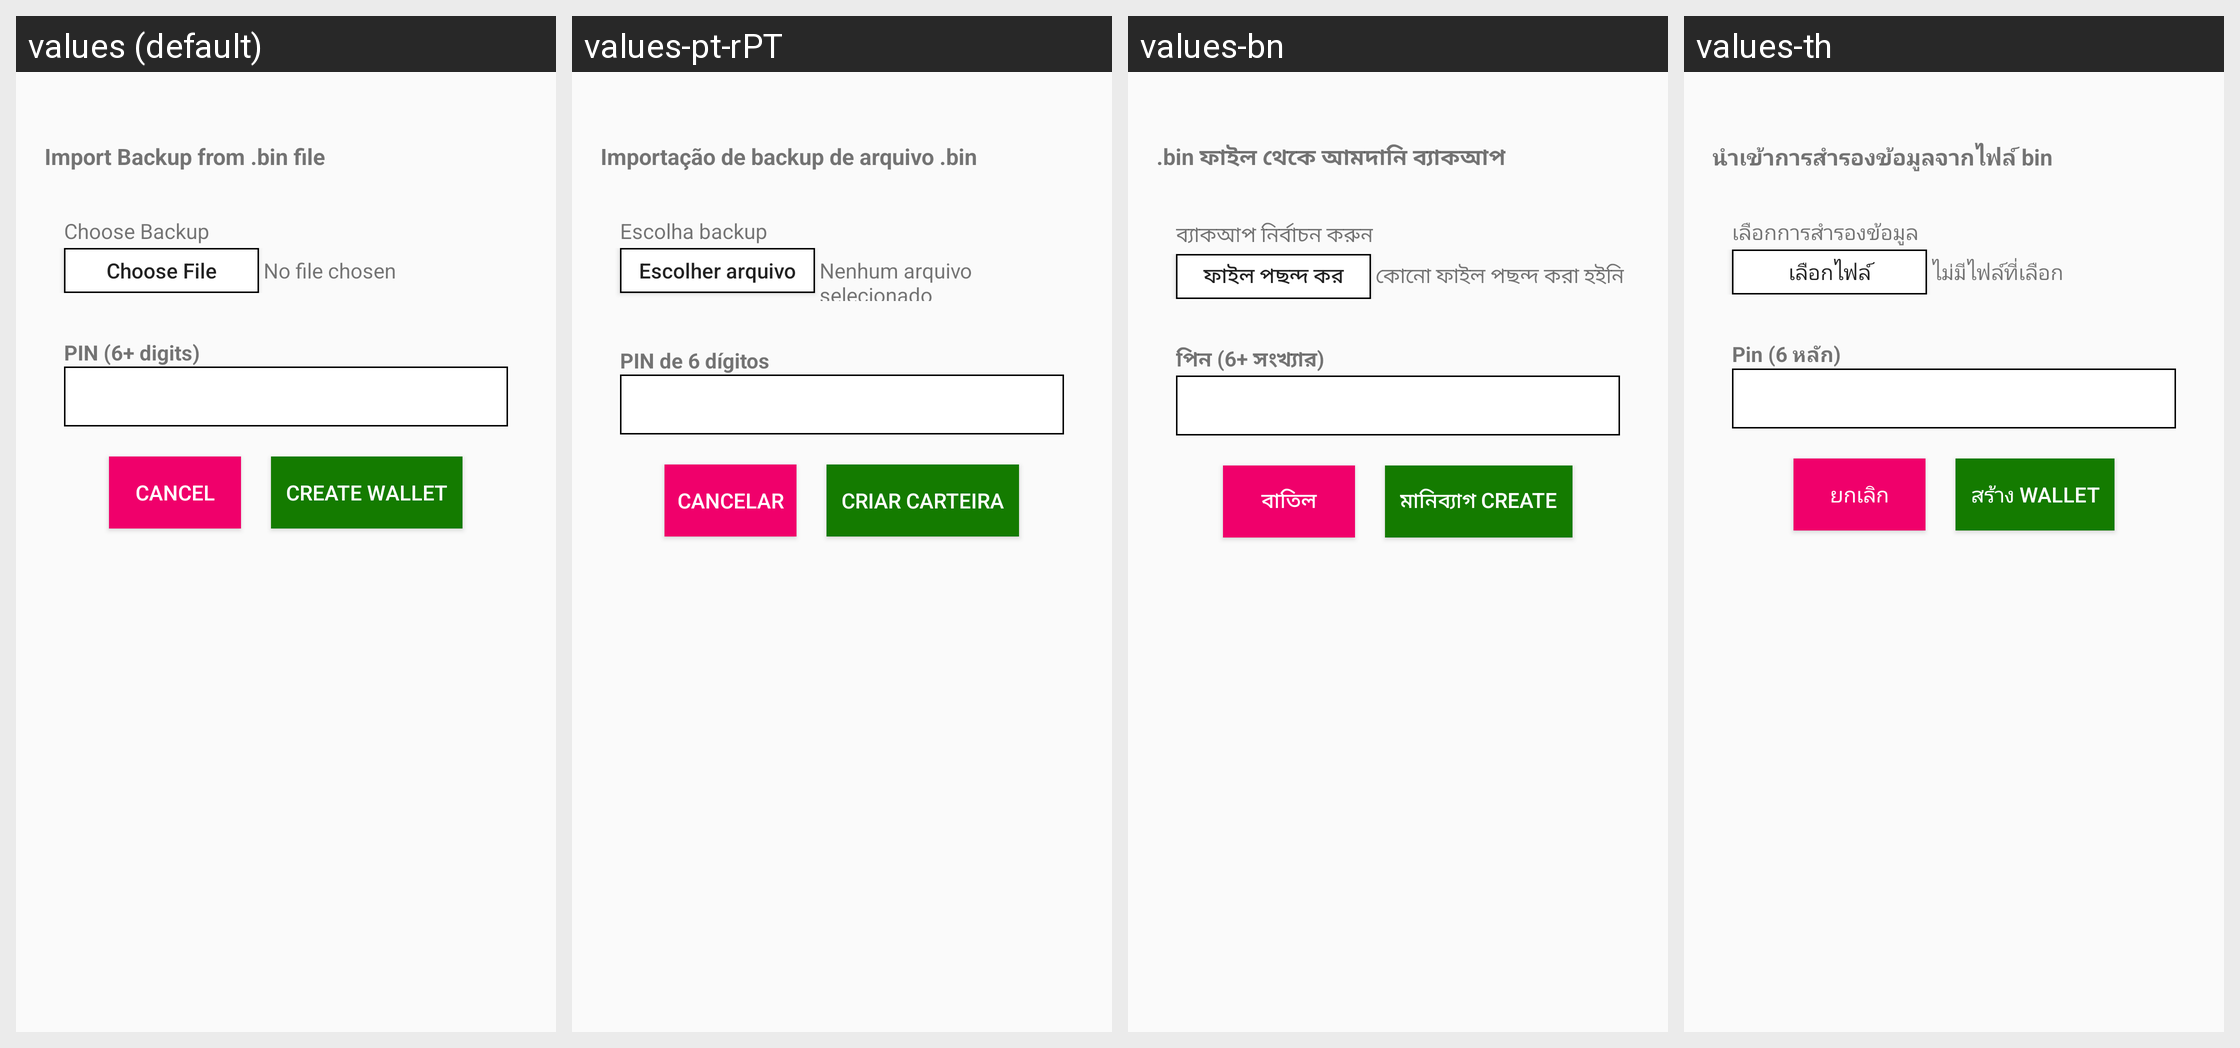

Strings drawn on this Android screen and how each of the app's shown locales translates them:
Android screen res/layout/activity_import_backup.xml rendered under 4 locales, left to right: values (default), values-pt-rPT, values-bn, values-th. Device: Nexus 5 (rendered at 1080×1920; each locale shown at half size, 540×960, under a caption strip naming it); theme AppTheme.
Other locales in the repository, not shown: values-ar, values-bg, values-bs, values-ca, values-cs, values-da, values-de, values-el, values-es, values-et, values-fa, values-fi, values-fr, values-he, values-hi, values-hr, values-hu, values-hy, values-id, values-in, values-it, values-iw, values-ja, values-ko, values-lt, values-lv, values-ms, values-nl, values-no, values-pl, values-pt, values-pt-rBR, values-ro, values-ru, values-sk, values-sl, values-sq, values-sr, values-sv, values-tr, values-uk, values-vi, values-zh, values-zh-rCN, values-zh-rTW.
Strings drawn on this screen, with the default value and each locale's value (text and hints the layout hard-codes, and strings that could not be matched under every locale, appear in the picture but are not listed):

import_backup
  values: Import Backup from .bin file
  values-pt-rPT: Importação de backup de arquivo .bin
  values-bn: .bin ফাইল থেকে আমদানি ব্যাকআপ
  values-th: นำเข้าการสำรองข้อมูลจากไฟล์ bin

choose_backup
  values: Choose Backup
  values-pt-rPT: Escolha backup
  values-bn: ব্যাকআপ নির্বাচন করুন
  values-th: เลือกการสำรองข้อมูล

choose_file
  values: Choose File
  values-pt-rPT: Escolher arquivo
  values-bn: ফাইল পছন্দ কর
  values-th: เลือกไฟล์

no_file_chosen
  values: No file chosen
  values-pt-rPT: Nenhum arquivo selecionado
  values-bn: কোনো ফাইল পছন্দ করা হইনি
  values-th: ไม่มีไฟล์ที่เลือก

cancel
  values: CANCEL
  values-pt-rPT: CANCELAR
  values-bn: বাতিল
  values-th: ยกเลิก

create_wallet
  values: CREATE WALLET
  values-pt-rPT: CRIAR CARTEIRA
  values-bn: মানিব্যাগ CREATE
  values-th: สร้าง WALLET
